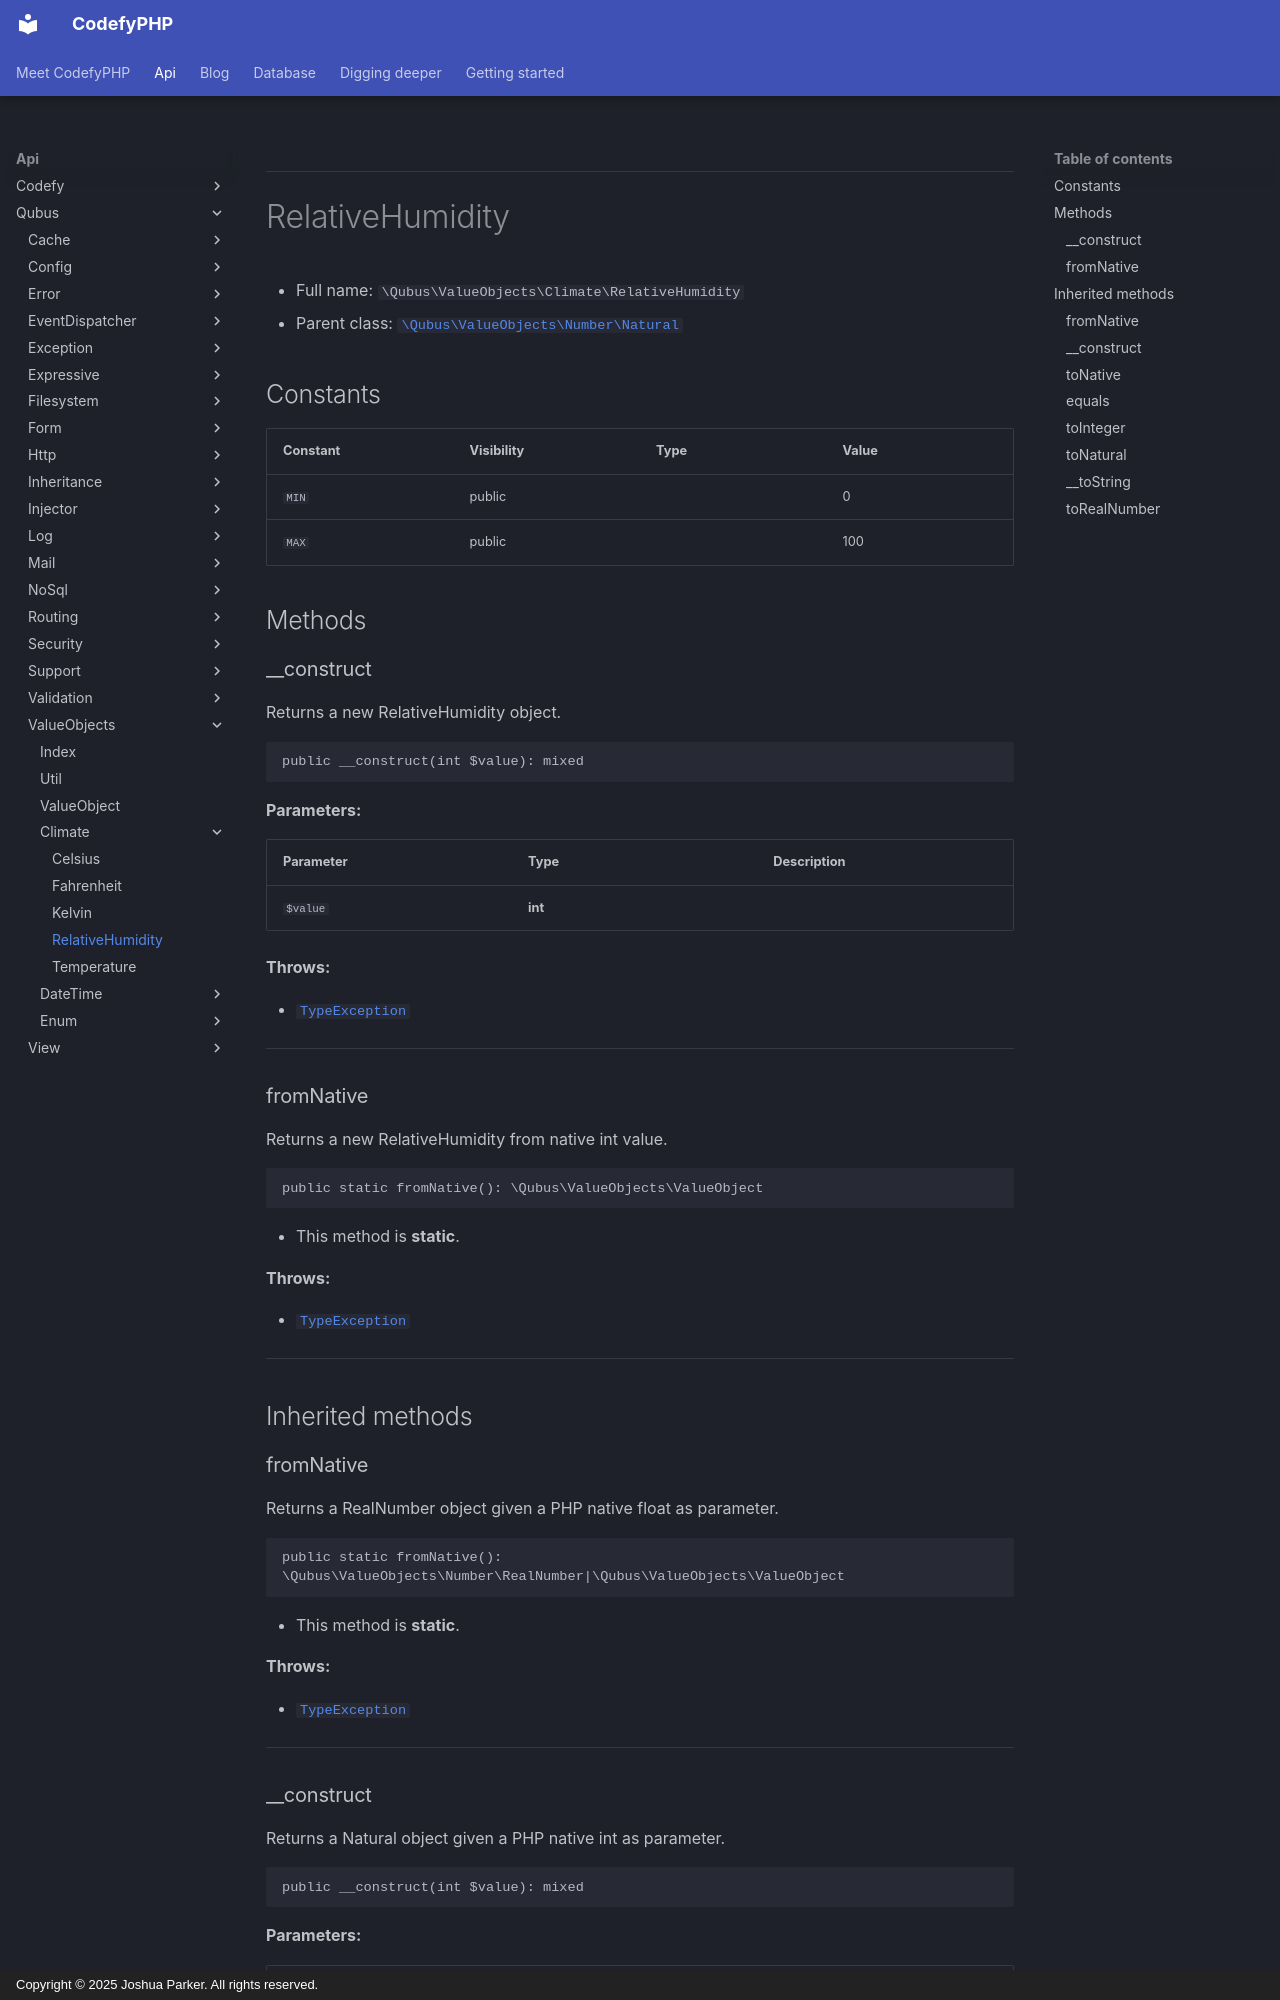

repository: codefyphp/docs · page: api/Qubus/ValueObjects/Climate/RelativeHumidity/index.html · generator: mkdocs · copyright: Copyright © 2025 Joshua Parker. All rights reserved.

***

# RelativeHumidity





* Full name: `\Qubus\ValueObjects\Climate\RelativeHumidity`
* Parent class: [`\Qubus\ValueObjects\Number\Natural`](../Number/Natural.md)


## Constants

| Constant | Visibility | Type | Value |
|:---------|:-----------|:-----|:------|
|`MIN`|public| |0|
|`MAX`|public| |100|


## Methods


### __construct

Returns a new RelativeHumidity object.

```php
public __construct(int $value): mixed
```








**Parameters:**

| Parameter | Type | Description |
|-----------|------|-------------|
| `$value` | **int** |  |




**Throws:**

- [`TypeException`](../../Exception/Data/TypeException.md)



***

### fromNative

Returns a new RelativeHumidity from native int value.

```php
public static fromNative(): \Qubus\ValueObjects\ValueObject
```



* This method is **static**.







**Throws:**

- [`TypeException`](../../Exception/Data/TypeException.md)



***


## Inherited methods


### fromNative

Returns a RealNumber object given a PHP native float as parameter.

```php
public static fromNative(): \Qubus\ValueObjects\Number\RealNumber|\Qubus\ValueObjects\ValueObject
```



* This method is **static**.







**Throws:**

- [`TypeException`](../../Exception/Data/TypeException.md)



***

### __construct

Returns a Natural object given a PHP native int as parameter.

```php
public __construct(int $value): mixed
```








**Parameters:**

| Parameter | Type | Description |
|-----------|------|-------------|
| `$value` | **int** |  |




**Throws:**

- [`TypeException`](../../Exception/Data/TypeException.md)



***
